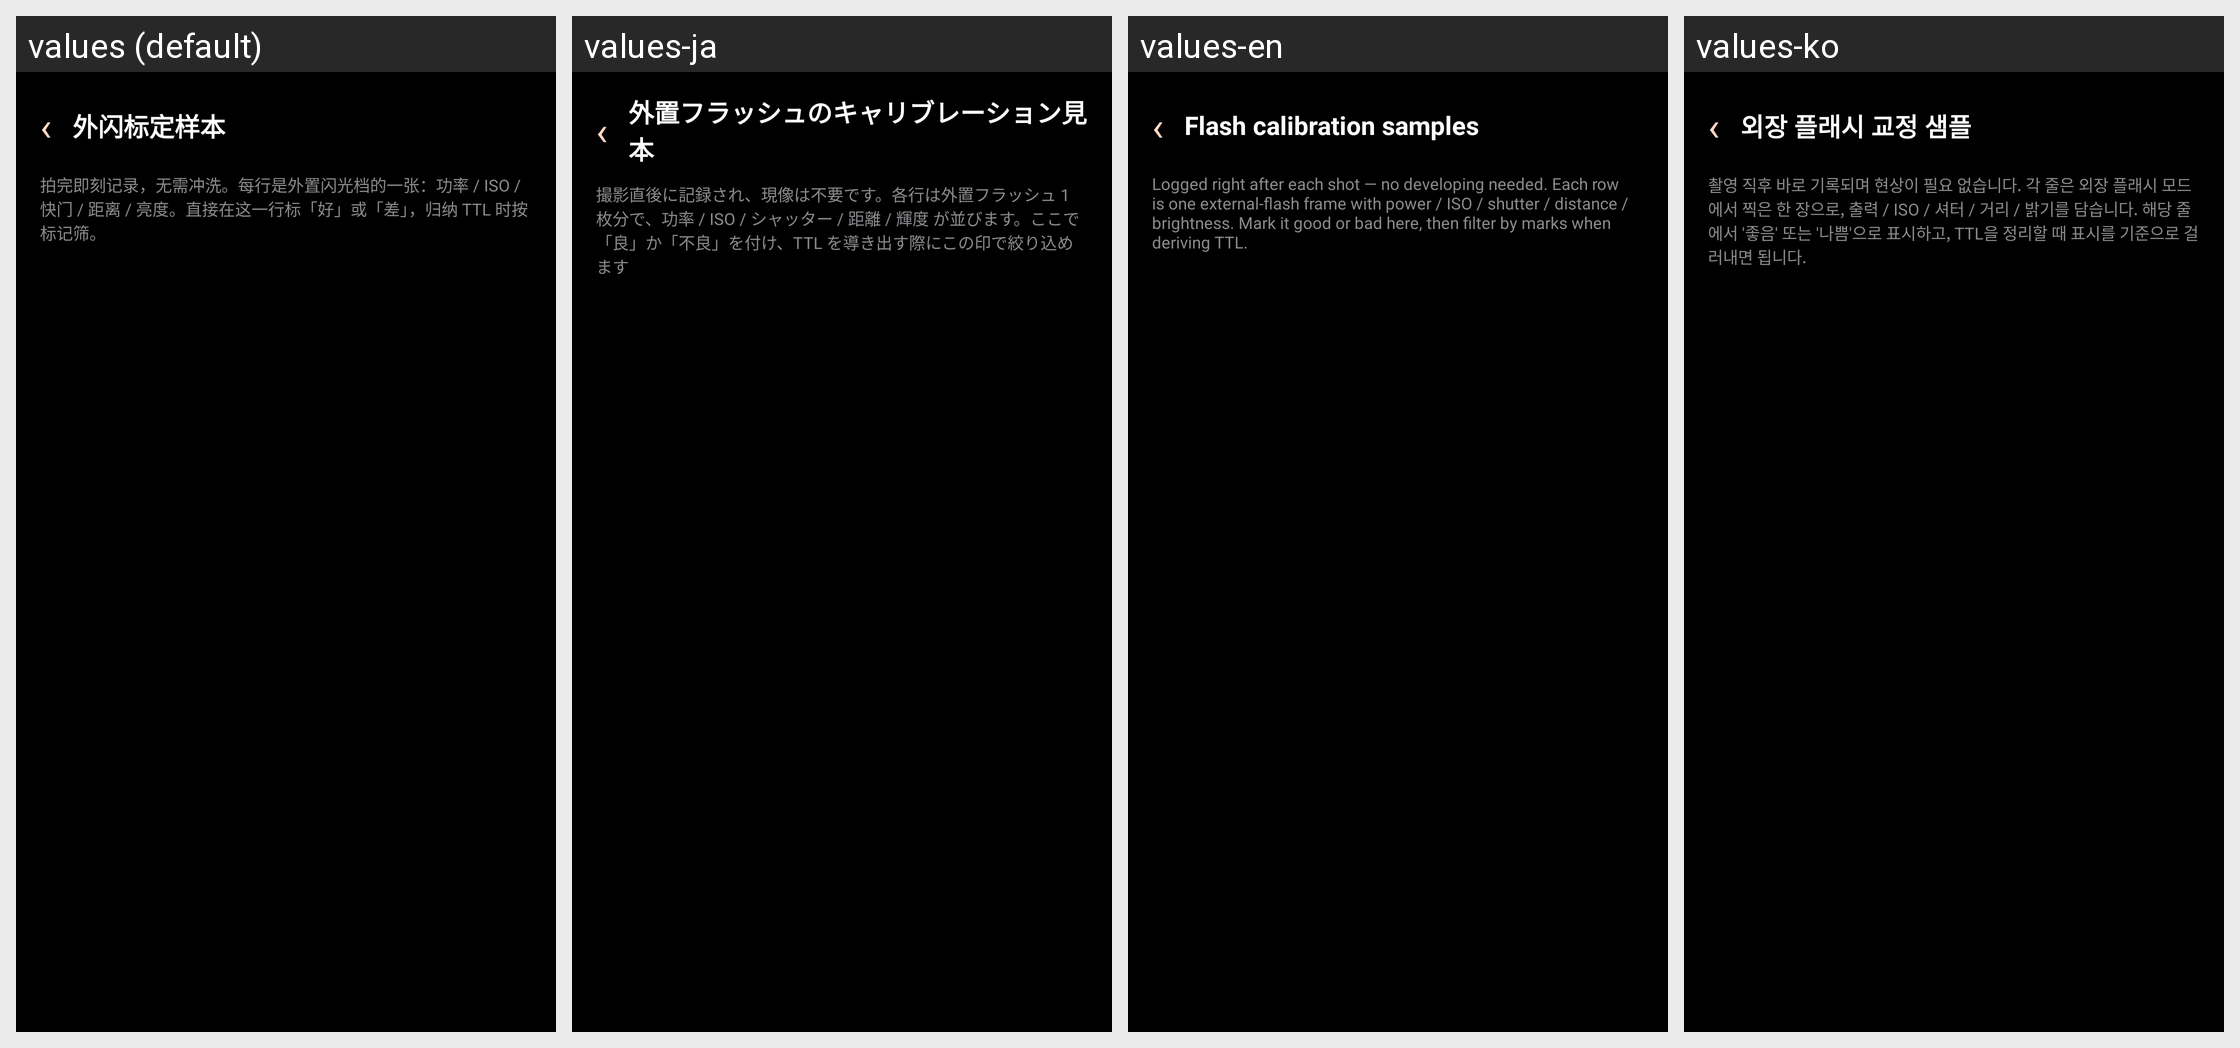

The Android screen above is rendered under several locales of the same app. Produce the string resources it draws, with the default and per-locale values.
Android screen res/layout/activity_calib_list.xml rendered under 4 locales, left to right: values (default), values-ja, values-en, values-ko. Device: Nexus 5 (rendered at 1080×1920; each locale shown at half size, 540×960, under a caption strip naming it); theme Theme.FilmCam.
Other locales in the repository, not shown: values-zh-rHK.
Strings drawn on this screen, with the default value and each locale's value (text and hints the layout hard-codes, and strings that could not be matched under every locale, appear in the picture but are not listed):

calib_list_title
  values: 外闪标定样本
  values-ja: 外置フラッシュのキャリブレーション見本
  values-en: Flash calibration samples
  values-ko: 외장 플래시 교정 샘플

calib_list_hint
  values: 拍完即刻记录，无需冲洗。每行是外置闪光档的一张：功率 / ISO / 快门 / 距离 / 亮度。直接在这一行标「好」或「差」，归纳 TTL 时按标记筛。
  values-ja: 撮影直後に記録され、現像は不要です。各行は外置フラッシュ 1 枚分で、功率 / ISO / シャッター / 距離 / 輝度 が並びます。ここで「良」か「不良」を付け、TTL を導き出す際にこの印で絞り込めます
  values-en: Logged right after each shot — no developing needed. Each row is one external-flash frame with power / ISO / shutter / distance / brightness. Mark it good or bad here, then filter by marks when deriving TTL.
  values-ko: 촬영 직후 바로 기록되며 현상이 필요 없습니다. 각 줄은 외장 플래시 모드에서 찍은 한 장으로, 출력 / ISO / 셔터 / 거리 / 밝기를 담습니다. 해당 줄에서 '좋음' 또는 '나쁨'으로 표시하고, TTL을 정리할 때 표시를 기준으로 걸러내면 됩니다.
